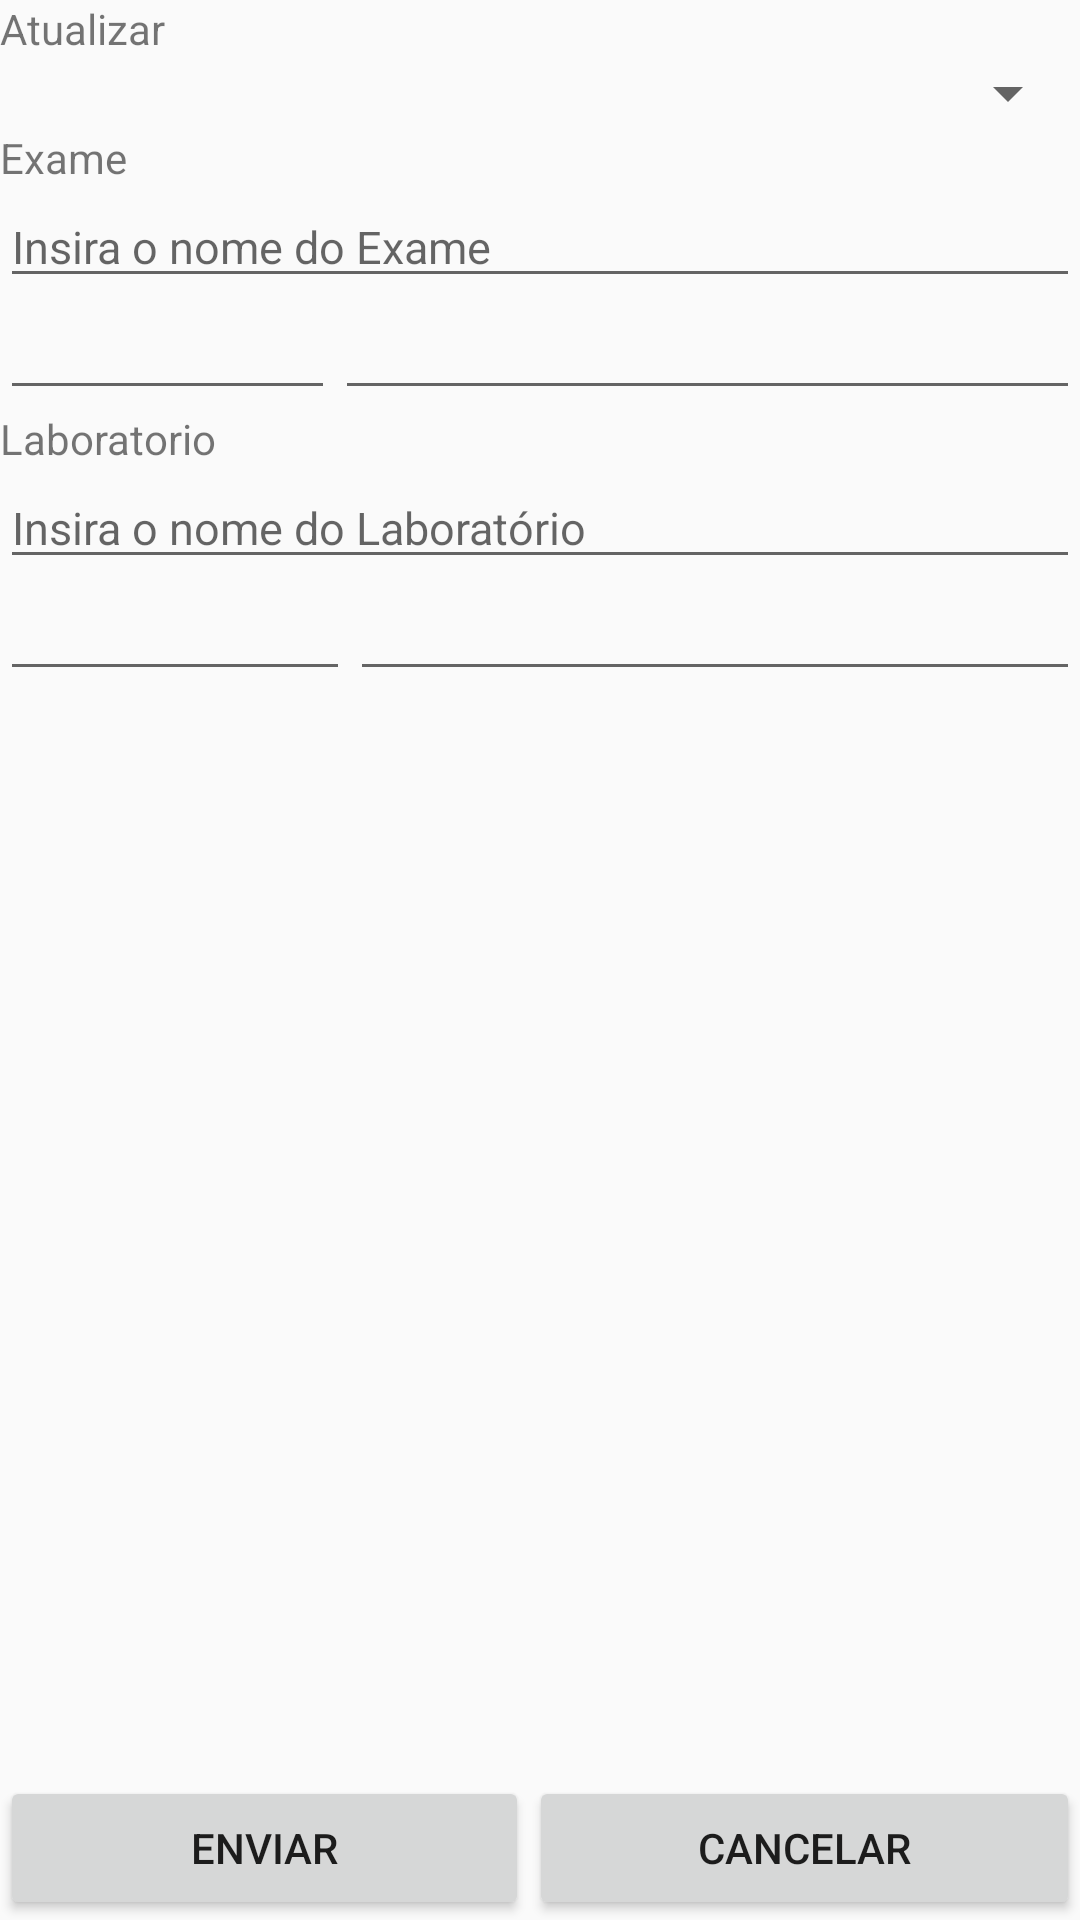

Here is an Android app screen rendered from its layout file. Give the layout XML and the strings, colors and styles it references.
<!-- AndroidManifest.xml: application theme AppTheme -->
<!-- res/layout/atualizar.xml -->
<LinearLayout xmlns:android="http://schemas.android.com/apk/res/android"
    android:layout_width="match_parent"
    android:layout_height="match_parent"
    android:layout_margin="5dp"
    android:orientation="vertical">

    <TextView
        android:id="@+id/textView"
        android:layout_width="match_parent"
        android:layout_height="wrap_content"
        android:text="@string/lblAtualizar" />

    <Spinner
        android:id="@+id/spinnerTipo"
        android:layout_width="match_parent"
        android:layout_height="wrap_content" />

    <LinearLayout
        android:id="@+id/groupUpdateExame"
        android:layout_width="match_parent"
        android:layout_height="wrap_content"
        android:orientation="vertical"
        android:visibility="visible">

        <TextView
            android:id="@+id/textView2"
            android:layout_width="match_parent"
            android:layout_height="wrap_content"
            android:text="@string/lblExame" />

        <AutoCompleteTextView
            android:id="@+id/autoCompleteTextView"
            android:layout_width="match_parent"
            android:layout_height="wrap_content"
            android:hint="@string/hintAtualizarExame"
            android:textSize="15sp" />

        <LinearLayout
            android:layout_width="match_parent"
            android:layout_height="match_parent"
            android:orientation="horizontal">

            <EditText
                android:id="@+id/editText"
                android:layout_width="40dp"
                android:layout_height="wrap_content"
                android:layout_weight="1"
                android:ems="10"
                android:inputType="textPersonName"
                android:textSize="15sp" />

            <EditText
                android:id="@+id/editText2"
                android:layout_width="wrap_content"
                android:layout_height="wrap_content"
                android:layout_weight="1"
                android:ems="10"
                android:inputType="textPersonName"
                android:textSize="15sp" />
        </LinearLayout>

    </LinearLayout>

    <LinearLayout
        android:id="@+id/groupUpdateLaboratorio"
        android:layout_width="match_parent"
        android:layout_height="wrap_content"
        android:orientation="vertical"
        android:visibility="visible">

        <TextView
            android:id="@+id/textView3"
            android:layout_width="match_parent"
            android:layout_height="wrap_content"
            android:text="@string/lblLaboratorio" />

        <AutoCompleteTextView
            android:id="@+id/autoCompleteTextView2"
            android:layout_width="match_parent"
            android:layout_height="wrap_content"
            android:hint="@string/hintLaboratorio"
            android:textSize="15sp" />

        <LinearLayout
            android:layout_width="match_parent"
            android:layout_height="match_parent"
            android:orientation="horizontal">

            <EditText
                android:id="@+id/editText3"
                android:layout_width="50dp"
                android:layout_height="wrap_content"
                android:layout_weight="1"
                android:ems="10"
                android:inputType="textPersonName"
                android:textSize="15sp" />

            <EditText
                android:id="@+id/editText4"
                android:layout_width="wrap_content"
                android:layout_height="wrap_content"
                android:layout_weight="1"
                android:ems="10"
                android:inputType="textPersonName"
                android:textSize="15sp" />
        </LinearLayout>
    </LinearLayout>

    <LinearLayout
        android:layout_width="match_parent"
        android:layout_height="match_parent"
        android:gravity="bottom"
        android:orientation="horizontal">

        <Button
            android:id="@+id/btnEnviarAtualizacao"
            android:layout_width="wrap_content"
            android:layout_height="wrap_content"
            android:layout_weight="1"
            android:text="@string/btnEnviar" />

        <Button
            android:id="@+id/btnCancelarAtualizacao"
            android:layout_width="wrap_content"
            android:layout_height="wrap_content"
            android:layout_weight="1"
            android:text="@string/btnCancelar" />
    </LinearLayout>
</LinearLayout>
<!-- resources referenced by this layout -->
<resources>
  <string name="btnCancelar">Cancelar</string>
  <string name="btnEnviar">Enviar</string>
  <string name="hintAtualizarExame">Insira o nome do Exame</string>
  <string name="hintLaboratorio">Insira o nome do Laboratório</string>
  <string name="lblAtualizar">Atualizar</string>
  <string name="lblExame">Exame</string>
  <string name="lblLaboratorio">Laboratorio</string>
  <style name="AppTheme" parent="Theme.AppCompat.Light.DarkActionBar">
          
          <item name="colorPrimary">#670A0A</item>
          <item name="colorPrimaryDark">#670A0A</item>
          <item name="colorAccent">#670A0A</item>
          <item name="android:actionOverflowButtonStyle">@style/MyActionButtonOverflow</item>
      </style>
  <style name="MyActionButtonOverflow" parent="android:style/Widget.Holo.Light.ActionButton.Overflow">
          <item name="android:src">@drawable/ic_account_circle_white_24dp</item>
          <item name="android:background">?android:attr/actionBarItemBackground</item>
          <item name="android:contentDescription">"Lala"</item>
      </style>
</resources>
